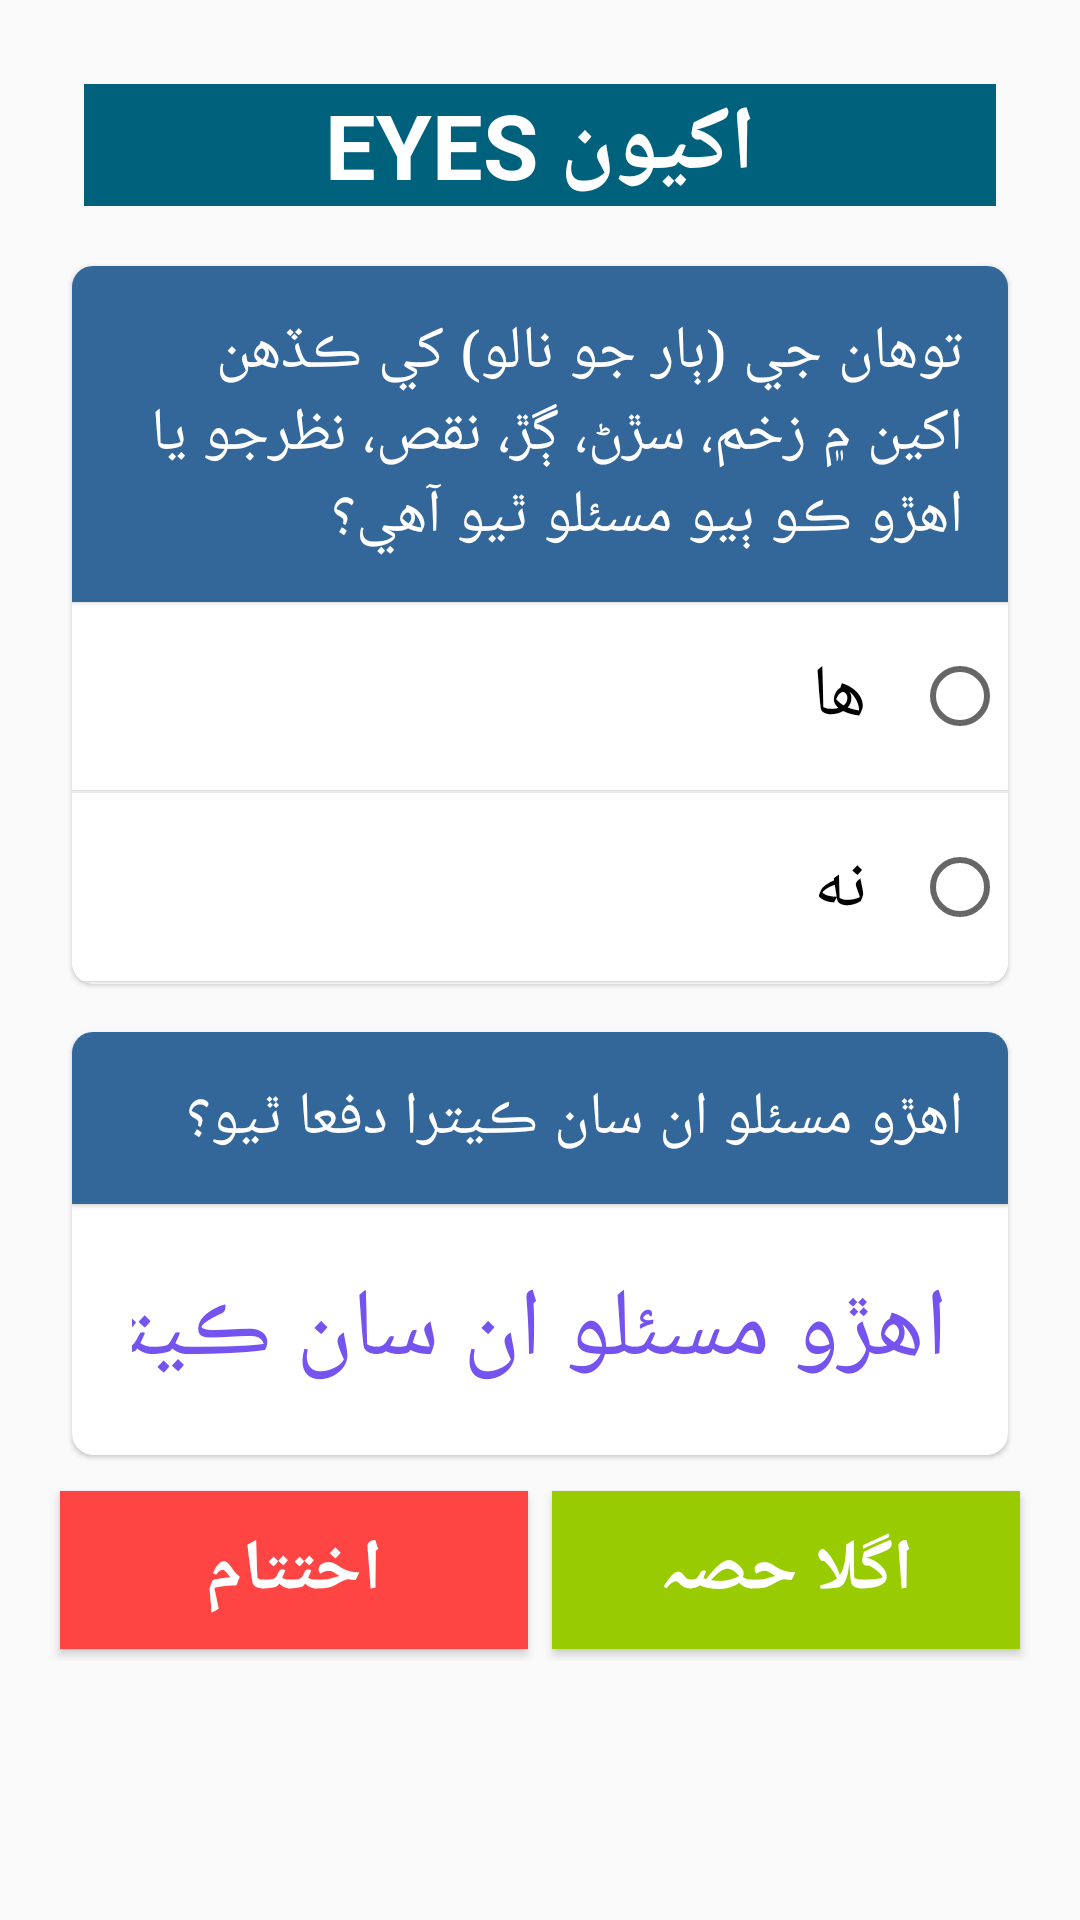

This screen was rendered from an Android layout file. Write that file and the resources it references.
<!-- AndroidManifest.xml: activity theme AppTheme1 -->
<!-- res/layout/activity_section_c.xml -->
<?xml version="1.0" encoding="utf-8"?>
<layout xmlns:android="http://schemas.android.com/apk/res/android"
    xmlns:tools="http://schemas.android.com/tools"
    tools:context=".ui.SectionCActivity">

    <data>

        <import type="android.view.View" />

        <variable
            name="callback"
            type="edu.aku.hassannaqvi.uen_sosas.ui.SectionCActivity" />

    </data>

    <ScrollView
        android:layout_width="match_parent"
        android:layout_height="wrap_content"
        android:background="@drawable/sosas_bg"
        android:layoutDirection="rtl"
        android:padding="16dp">

        <LinearLayout
            android:id="@+id/ll03"
            android:layout_width="match_parent"
            android:layout_height="wrap_content"
            android:orientation="vertical">

            <TextView
                android:id="@+id/headingTitle"
                style="@style/HeadingTitle"
                android:layout_width="match_parent"
                android:layout_height="wrap_content"
                android:text="@string/teh" />

            
            <androidx.cardview.widget.CardView
                android:id="@+id/te03cv"
                style="@style/cardView">

                <LinearLayout
                    android:layout_width="match_parent"
                    android:layout_height="wrap_content"
                    android:orientation="vertical">

                    <TextView
                        android:id="@+id/te03a1"
                        style="@style/i_textview"
                        android:text="@string/te03" />

                    <RadioGroup
                        android:id="@+id/te03"
                        android:layout_width="match_parent"
                        android:layout_height="match_parent">

                        <RadioButton
                            android:id="@+id/te03a"
                            style="@style/radiobutton"
                            android:text="@string/te03a" />

                        <RadioButton
                            android:id="@+id/te03b"
                            style="@style/radiobutton"
                            android:text="@string/te03b" />

                    </RadioGroup>

                </LinearLayout>

            </androidx.cardview.widget.CardView>

            
            <androidx.cardview.widget.CardView
                android:id="@+id/te04cv"
                style="@style/cardView"
                android:visibility='@{te03b.checked? View.GONE : View.VISIBLE}'>

                <LinearLayout
                    android:id="@+id/te04sos"
                    android:layout_width="match_parent"
                    android:layout_height="wrap_content"
                    android:orientation="vertical">

                    <TextView
                        style="@style/i_textview"
                        android:text="@string/te04" />

                    <EditText
                        android:id="@+id/te04"
                        style="@style/textInput"
                        android:layout_width="match_parent"
                        android:layout_height="wrap_content"
                        android:digits="123456789"
                        android:hint="@string/te04"
                        android:inputType="number"
                        android:maxLength="1"
                        android:tag="td04" />

                </LinearLayout>

            </androidx.cardview.widget.CardView>

            <LinearLayout
                android:layout_width="match_parent"
                android:layout_height="wrap_content"
                android:orientation="horizontal">

                <Button
                    android:id="@+id/btn_Continue"
                    android:layout_width="0dp"
                    android:layout_height="wrap_content"
                    android:layout_margin="4sp"
                    android:layout_weight="1"
                    android:padding="10dp"
                    android:background="@android:color/holo_green_light"
                    android:onClick='@{() -> callback.BtnContinue()}'
                    android:text="@string/nextSection"
                    android:textColor="@color/white"
                    android:textSize="24sp"
                    android:textStyle="bold"
                    android:visibility='visible' />

                <Button
                    android:id="@+id/btn_End"
                    android:layout_width="0dp"
                    android:layout_height="wrap_content"
                    android:layout_margin="4sp"
                    android:layout_weight="1"
                    android:padding="10dp"
                    android:background="@android:color/holo_red_light"
                    android:onClick='@{() -> callback.BtnEnd()}'
                    android:text="@string/end_interview"
                    android:textColor="@color/white"
                    android:textSize="24sp"
                    android:textStyle="bold"
                    android:visibility='visible' />
            </LinearLayout>

        </LinearLayout>

    </ScrollView>

</layout>
<!-- resources referenced by this layout -->
<resources>
  <color name="white">#FFFFFF</color>
  <string name="end_interview"> اختتام </string>
  <string name="nextSection"> اگلا حصہ </string>
  <string name="te03"> توهان جي (ٻار جو نالو) کي ڪڏهن اکين ۾ زخم، سڙڻ، ڳڙ، نقص، نظرجو يا اهڙو ڪو ٻيو مسئلو ٿيو آهي؟ </string>
  <string name="te03a"> ھا </string>
  <string name="te03b"> نه </string>
  <string name="te04"> اهڙو مسئلو ان سان ڪيترا دفعا ٿيو؟ </string>
  <string name="teh"> EYES اکيون </string>
  <style name="HeadingTitle" parent="@android:style/TextAppearance.Widget.TextView">
          <item name="android:textColor">@color/white</item>
          <item name="android:background">@color/colorSecondary</item>
          <item name="android:gravity">center_horizontal</item>
          <item name="android:textSize">30sp</item>
          <item name="android:textStyle">bold</item>
          <item name="android:layout_margin">12dp</item>
          <item name="android:textAppearance">?android:attr/textAppearanceLarge</item>
      </style>
  <style name="cardView">
          <item name="android:background">@color/white</item>
          <item name="android:layout_width">match_parent</item>
          <item name="android:layout_height">wrap_content</item>
          <item name="android:layout_margin">8dp</item>
  
          
          
          <item name="cardCornerRadius">7dp</item>
          <item name="cardElevation">1dp</item>
      </style>
  <style name="i_textview">
          <item name="android:layout_width">match_parent</item>
          <item name="android:layout_height">wrap_content</item>
          <item name="android:layout_gravity">center_vertical</item>
          <item name="android:background">@color/colorPrimary</item>
          <item name="android:textAppearance">?android:attr/textAppearanceLarge</item>
          <item name="android:textColor">@android:color/white</item>
          <item name="android:textSize">20sp</item>
          <item name="android:drawable">@drawable/textview_background_grad</item>
          <item name="android:typeface">serif</item>
          <item name="android:padding">15dp</item>
          <item name="android:elevation">1dp</item>
          
      </style>
  <style name="radiobutton" parent="Widget.AppCompat.CompoundButton.RadioButton">
          <item name="android:textSize">24sp</item>
          <item name="android:layout_width">match_parent</item>
          <item name="android:layout_height">wrap_content</item>
          <item name="android:background">@color/white</item>
          
          <item name="android:elevation">1dp</item>
          <item name="android:layout_marginBottom">1dp</item>
          <item name="android:padding">15dp</item>
      </style>
  <style name="AppTheme1" parent="Theme.AppCompat.Light.DarkActionBar">
          
          <item name="android:fillAfter">true</item>
          <item name="android:enterFadeDuration">600</item>
          <item name="android:exitFadeDuration">200</item>
          <item name="android:animateLayoutChanges">false</item>
          <item name="android:typeface">sans</item>
          
          
          
      </style>
  <color name="colorSecondary">#00617d</color>
  <color name="colorPrimary">#336699</color>
  <color name="colorAccent">#7553ef</color>
</resources>
